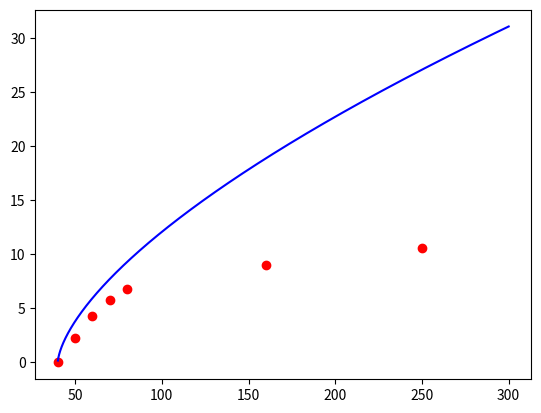

This chart was generated by the following Python code:
import numpy as np
from scipy.optimize import curve_fit
import matplotlib.pyplot as plt

x_data = np.array([40,50,60,70,80,160,250])
#y_data = np.array([30859.375,30156.25,29531.25,29062.5,28750,28066.406,2597.66])
y_data = np.array([0,2.278481013,4.303797468,5.82278481,6.835443038,9.050633722,10.56962106])
params = np.array([1,1])





#fit = np.polyfit(np.log(x_data), y_data)
#print(fit)

def funcinv(x, a, b, c):
    # The inverse funciton
    return c*np.power((a+x), b)

# popt - optimal params after least squares
# pcov - estimated covariance of popt
# for more information see docs https://docs.scipy.org/doc/scipy/reference/generated/scipy.optimize.curve_fit.html
popt, pcov = curve_fit(funcinv, x_data, y_data)
print(popt)
print(pcov)

# r squared calculation 
# see https://stackoverflow.com/questions/19189362/getting-the-r-squared-value-using-curve-fit
residuals = y_data - funcinv(x_data, *popt)
ss_res = np.sum(residuals**2)
ss_tot = np.sum((y_data-np.mean(y_data))**2)
r_squared = 1 - (ss_res / ss_tot)
print("R^2 : " + str(r_squared))


tStop = 300
t = np.linspace(30, tStop, tStop*10)


# Plot the data on three separate curves for S(t), I(t) and R(t)
plt.plot(x_data,y_data, 'ro', t, funcinv(t, *popt), "b")

plt.show()